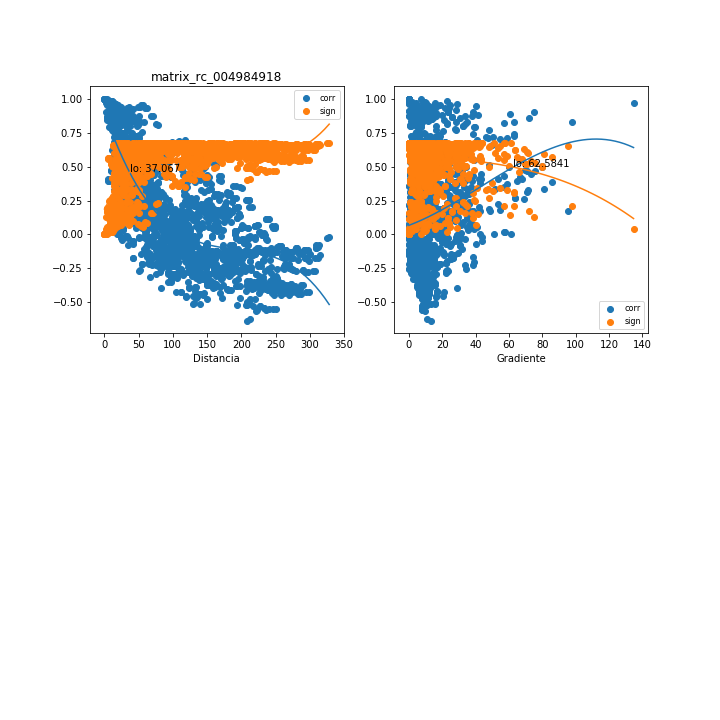

The table this chart was drawn from, first rows:
, mx_co, mx_di, mx_gr, mx_si
0, 0.8631, 5.895, 72.28, 0.172
1, 0.7018, 17.1, 40.74, 0.3423
2, 0.7187, 22.36, 46.38, 0.3261
3, 0.5354, 27.61, 29.19, 0.4811
4, 0.4231, 32.37, 24.21, 0.5538
5, 0.1217, 41.39, 20.81, 0.6645
6, 0.211, 54.84, 8.289, 0.6445
7, 0.2097, 54.84, 8.289, 0.6448
8, -0.03846, 61.52, 19.36, 0.6735
9, 0.3198, 63.14, 2.009, 0.6055
10, 0.3293, 63.79, 1.989, 0.6013
11, 0.2462, 73.51, 3.036, 0.6336
12, 0.2406, 73.97, 3.017, 0.6354
13, -0.1998, 86.07, 8.38, 0.6476
14, -0.0929, 87.94, 5.914, 0.6687
15, 0.01072, 100.7, 0.5956, 0.6744
16, 0.05025, 104.1, 1.511, 0.6728
17, 0.04454, 104, 1.512, 0.6731
18, 0.04375, 104, 1.511, 0.6732
19, -0.2988, 114.9, 11.57, 0.6143
20, 0.02681, 122.1, 1.046, 0.674
21, -0.2533, 131, 4.024, 0.6312
22, 0.02674, 124.9, 5.664, 0.674
23, -0.2552, 131.4, 4.013, 0.6306
24, -0.1846, 133.5, 3.183, 0.6515
25, -0.2992, 148.1, 4.239, 0.6141
26, -0.2906, 148.5, 4.226, 0.6175
27, -0.1659, 148.4, 2.656, 0.6559
28, -0.1722, 148, 2.664, 0.6545
29, -0.373, 157.3, 4.622, 0.5806
30, -0.1806, 183.9, 3.012, 0.6525
31, -0.2625, 195.7, 3.97, 0.628
32, -0.5243, 193.2, 11.15, 0.4891
33, -0.4688, 197.6, 8.52, 0.5262
34, -0.4214, 206.2, 7.126, 0.5547
35, -0.3644, 212.2, 5.528, 0.5849
36, -0.3655, 212.2, 5.526, 0.5844
37, -0.3159, 232.4, 8.203, 0.6072
38, -0.2697, 234.8, 6.523, 0.6254
39, -0.286, 243.4, 4.921, 0.6193
40, -0.1678, 260.4, 0.4096, 0.6555
41, -0.1144, 265.8, 3.286, 0.6657
42, -0.1293, 270.5, 2.25, 0.6632
43, -0.1196, 264.4, 3.745, 0.6648
44, -0.1278, 266.2, 3.713, 0.6635
45, -0.1343, 273.1, 2.492, 0.6623
46, -0.1212, 276.9, 2.794, 0.6646
47, -0.1146, 293.5, 2.616, 0.6656
48, -0.1145, 293.5, 2.615, 0.6656
49, -0.1155, 297.1, 2.767, 0.6655
50, -0.147, 300.3, 3.114, 0.6599
51, -0.07565, 309.3, 2.754, 0.6706
52, -0.07586, 313, 2.808, 0.6706
53, 0.9503, 15.3, 40.15, 0.0654
54, 0.04786, 45.8, 18.64, 0.6729
55, -0.08096, 73.66, 15.33, 0.6701
56, -0.01336, 115.8, 1.752, 0.6744
57, -0.285, 140.6, 4.651, 0.6197
58, -0.08934, 149.9, 1.728, 0.6691
59, -0.1652, 173.3, 2.657, 0.6561
... 1,956 more rows
